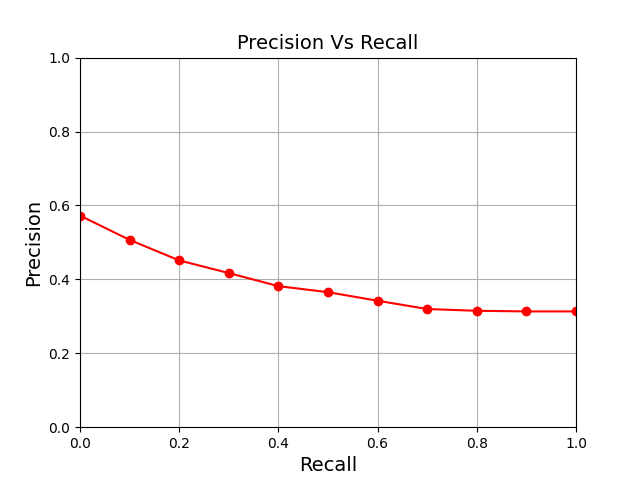

Values plotted in this chart, from the file beside it:
1.00; 0.31
0.90; 0.31
0.80; 0.31
0.70; 0.32
0.60; 0.34
0.50; 0.37
0.40; 0.38
0.30; 0.42
0.20; 0.45
0.10; 0.51
0.00; 0.57
